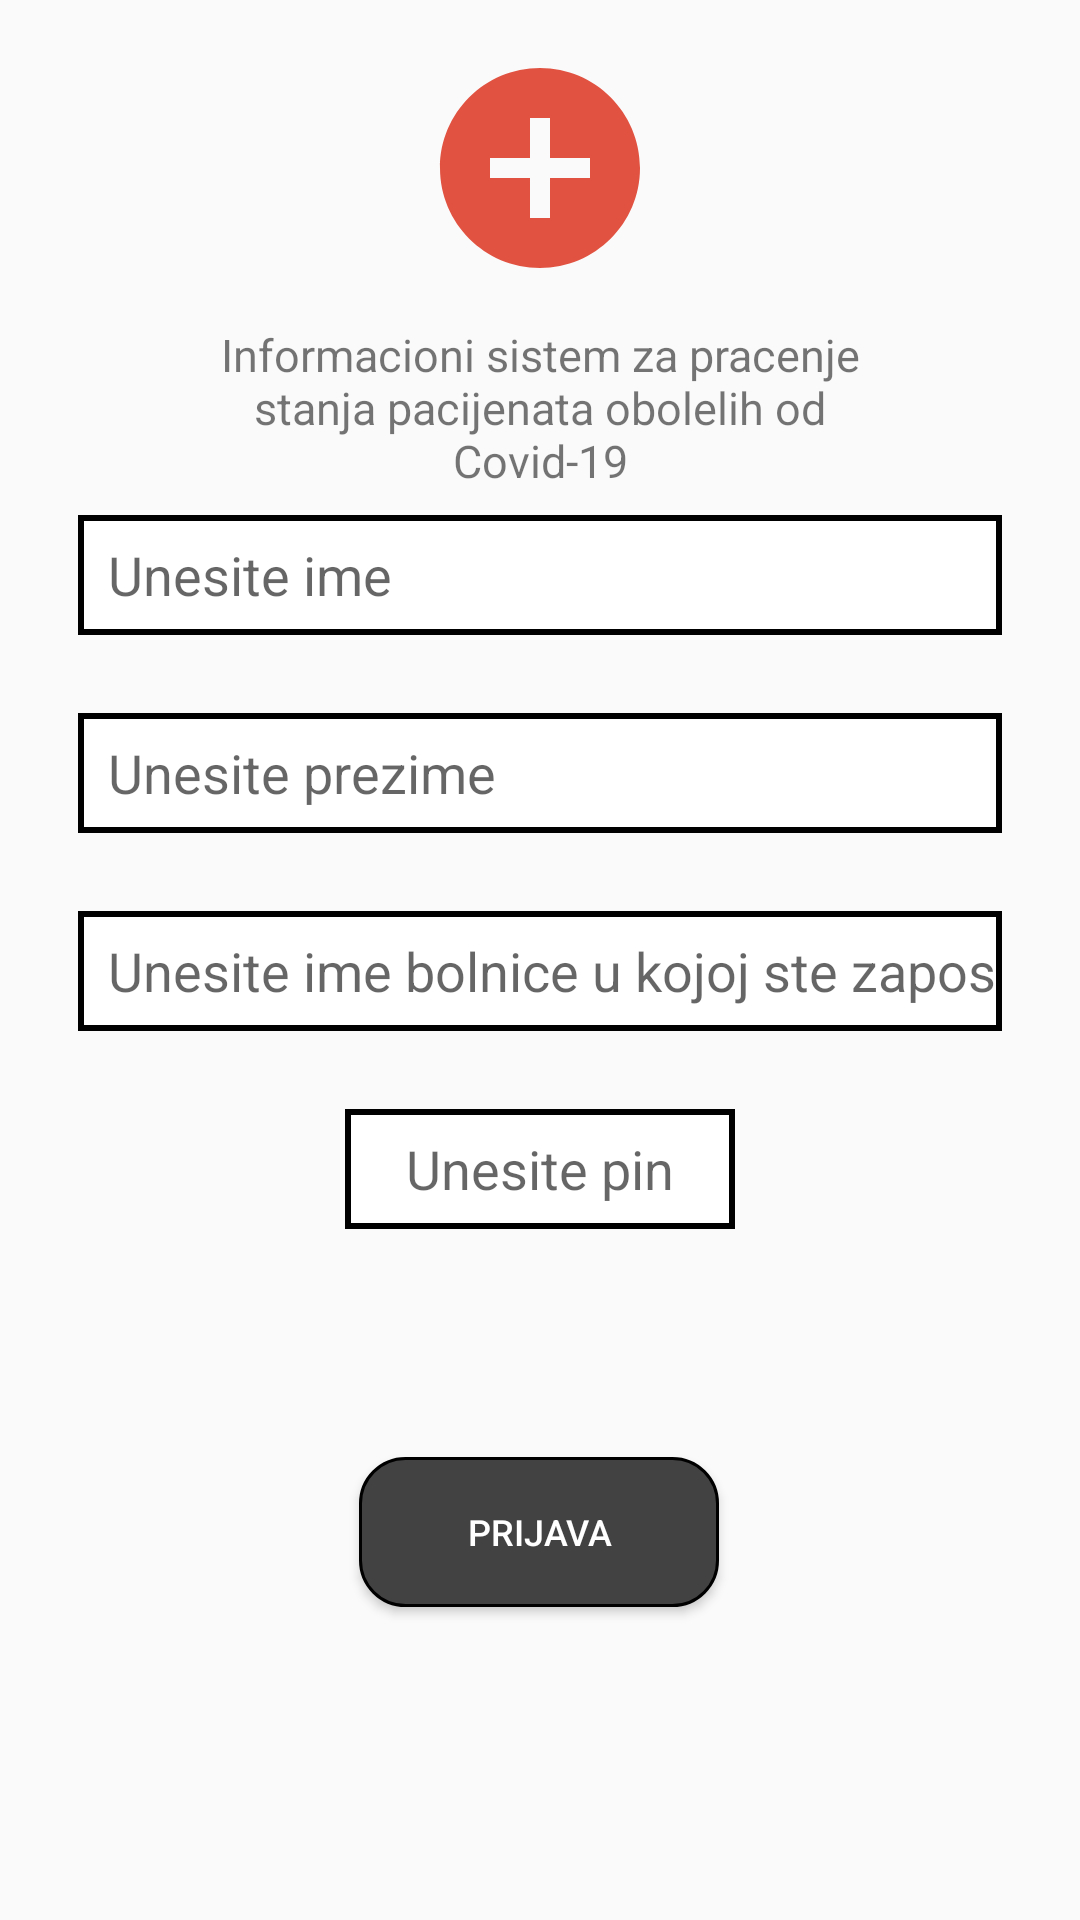

Here is an Android app screen rendered from its layout file. Give the layout XML and the strings, colors and styles it references.
<!-- AndroidManifest.xml: application theme AppTheme -->
<!-- res/layout/activity_login.xml -->
<?xml version="1.0" encoding="utf-8"?>
<androidx.constraintlayout.widget.ConstraintLayout xmlns:android="http://schemas.android.com/apk/res/android"
    xmlns:app="http://schemas.android.com/apk/res-auto"
    xmlns:tools="http://schemas.android.com/tools"
    android:id="@+id/container"
    android:layout_width="match_parent"
    android:layout_height="match_parent"
    tools:context=".view.activities.LoginActivity">

    <EditText
        android:id="@+id/et_pin"
        android:layout_width="130dp"
        android:layout_height="40dp"
        android:layout_marginStart="24dp"
        android:layout_marginTop="26dp"
        android:layout_marginEnd="24dp"

        android:background="@drawable/edit_text_border"
        android:gravity="center"
        android:hint="@string/user_enter_pin"
        android:imeOptions="actionDone"
        android:inputType="numberPassword"
        android:selectAllOnFocus="true"
        app:layout_constraintBottom_toTopOf="@+id/button_login_prijava"
        app:layout_constraintEnd_toEndOf="parent"
        app:layout_constraintHorizontal_bias="0.5"
        app:layout_constraintStart_toStartOf="parent"
        app:layout_constraintTop_toBottomOf="@+id/et_user_hospital" />

    <EditText
        android:id="@+id/et_user_hospital"
        android:layout_width="0dp"
        android:layout_height="40dp"
        android:layout_marginStart="26dp"
        android:layout_marginTop="26dp"
        android:layout_marginEnd="26dp"

        android:background="@drawable/edit_text_border"
        android:hint="@string/user_enter_hospital"
        android:inputType="textEmailAddress"
        android:paddingStart="10dp"
        android:selectAllOnFocus="true"
        app:layout_constraintBottom_toTopOf="@+id/et_pin"
        app:layout_constraintEnd_toEndOf="parent"
        app:layout_constraintHorizontal_bias="0.5"
        app:layout_constraintStart_toStartOf="parent"
        app:layout_constraintTop_toBottomOf="@+id/et_user_lastname" />

    <EditText

        android:id="@+id/et_user_lastname"
        android:layout_width="0dp"
        android:layout_height="40dp"
        android:layout_marginStart="26dp"
        android:layout_marginTop="26dp"
        android:layout_marginEnd="26dp"

        android:background="@drawable/edit_text_border"
        android:hint="@string/user_enter_lastname"
        android:inputType="textPersonName"
        android:paddingStart="10dp"
        android:selectAllOnFocus="true"
        app:layout_constraintBottom_toTopOf="@+id/et_user_hospital"
        app:layout_constraintEnd_toEndOf="parent"
        app:layout_constraintHorizontal_bias="0.5"
        app:layout_constraintStart_toStartOf="parent"
        app:layout_constraintTop_toBottomOf="@+id/et_user_name" />

    <EditText
        android:id="@+id/et_user_name"
        android:layout_width="0dp"
        android:layout_height="40dp"
        android:layout_marginStart="26dp"
        android:layout_marginTop="8dp"
        android:layout_marginEnd="26dp"
        android:background="@drawable/edit_text_border"

        android:hint="@string/user_enter_name"
        android:inputType="textPersonName"
        android:paddingStart="10dp"
        android:selectAllOnFocus="true"
        app:layout_constraintBottom_toTopOf="@+id/et_user_lastname"
        app:layout_constraintEnd_toEndOf="parent"
        app:layout_constraintHorizontal_bias="0.5"
        app:layout_constraintStart_toStartOf="parent"
        app:layout_constraintTop_toBottomOf="@+id/textView" />

    <Button
        android:id="@+id/button_login_prijava"
        android:layout_width="120dp"
        android:layout_height="50dp"
        android:layout_gravity="start"
        android:layout_marginStart="48dp"
        android:layout_marginTop="76dp"
        android:layout_marginEnd="48dp"
        android:background="@drawable/button_rounded"
        android:enabled="true"
        android:text="@string/action_prijava"
        android:textColor="@color/white"
        android:textSize="12sp"
        app:layout_constraintEnd_toEndOf="parent"
        app:layout_constraintHorizontal_bias="0.497"
        app:layout_constraintStart_toStartOf="parent"
        app:layout_constraintTop_toBottomOf="@+id/et_pin" />

    <ImageView
        android:id="@+id/imageView"
        android:layout_width="80dp"
        android:layout_height="80dp"
        android:layout_marginTop="16dp"
        android:src="@drawable/splash_logo"
        app:layout_constraintBottom_toTopOf="@+id/textView"
        app:layout_constraintEnd_toEndOf="parent"
        app:layout_constraintHorizontal_bias="0.5"
        app:layout_constraintStart_toStartOf="parent"
        app:layout_constraintTop_toTopOf="parent" />

    <TextView
        android:id="@+id/textView"
        android:layout_width="250dp"
        android:layout_height="wrap_content"
        android:layout_marginTop="12dp"
        android:gravity="center"
        android:text="@string/info_login"
        android:textSize="15sp"
        app:layout_constraintBottom_toTopOf="@+id/et_user_name"
        app:layout_constraintEnd_toEndOf="parent"
        app:layout_constraintHorizontal_bias="0.5"
        app:layout_constraintStart_toStartOf="parent"
        app:layout_constraintTop_toBottomOf="@+id/imageView" />
</androidx.constraintlayout.widget.ConstraintLayout>
<!-- resources referenced by this layout -->
<resources>
  <color name="white">#FFFFFF</color>
  <!-- drawable button_rounded (drawable) -->
  <?xml version="1.0" encoding="utf-8"?>
  <shape
      xmlns:android="http://schemas.android.com/apk/res/android"
      android:shape="rectangle">
      <solid
          android:color="#424242" />
  
      <stroke
          android:color="@color/black"
          android:width="1dp"
          />
      <corners android:radius="15dp"/>
  </shape>
  <!-- drawable edit_text_border (drawable) -->
  <?xml version="1.0" encoding="utf-8"?>
  <shape
      xmlns:android="http://schemas.android.com/apk/res/android"
      android:shape="rectangle">
      <solid
          android:color="@color/white"/>
  
      <stroke
          android:color="@color/black"
          android:width="2dp"/>
  </shape>
  <!-- drawable splash_logo (drawable) -->
  <vector android:height="170dp" android:tint="#E15241"
      android:viewportHeight="24.0" android:viewportWidth="24.0"
      android:width="170dp" xmlns:android="http://schemas.android.com/apk/res/android">
      <path android:fillColor="#FF000000" android:pathData="M12,2C6.48,2 2,6.48 2,12s4.48,10 10,10 10,-4.48 10,-10S17.52,2 12,2zM17,13h-4v4h-2v-4L7,13v-2h4L11,7h2v4h4v2z"/>
  </vector>
  <string name="action_prijava">Prijava</string>
  <string name="info_login">Informacioni sistem za pracenje stanja pacijenata obolelih od Covid-19</string>
  <string name="user_enter_hospital">Unesite ime bolnice u kojoj ste zaposleni</string>
  <string name="user_enter_lastname">Unesite prezime</string>
  <string name="user_enter_name">Unesite ime</string>
  <string name="user_enter_pin">Unesite pin</string>
  <style name="AppTheme" parent="Theme.AppCompat.Light.NoActionBar">
          
          <item name="colorPrimary">@color/colorPrimary</item>
          <item name="colorPrimaryDark">@color/colorPrimaryDark</item>
          <item name="colorAccent">@color/colorAccent</item>
      </style>
  <color name="black">#000000</color>
  <color name="colorPrimary">#6200EE</color>
  <color name="colorPrimaryDark">#3700B3</color>
  <color name="colorAccent">#03DAC5</color>
</resources>
